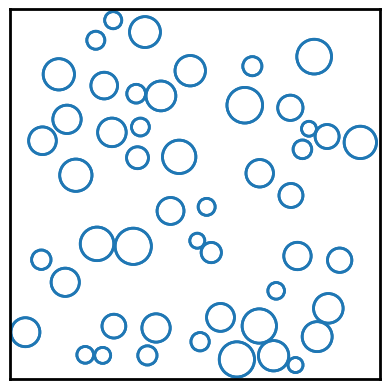

The script that saved this image:
import numpy as np
import matplotlib.pyplot as plt
from matplotlib.patches import Circle
from matplotlib import animation
from itertools import combinations


class Particle:
    """A class representing a two-dimensional particle."""

    def __init__(self, x, y, vx, vy, radius=0.01, styles=None):
        """Initialize the particle's position, velocity, and radius.

        Any key-value pairs passed in the styles dictionary will be passed
        as arguments to Matplotlib's Circle patch constructor.

        """

        self.r = np.array((x, y))
        self.v = np.array((vx, vy))
        self.radius = radius

        self.styles = styles
        if not self.styles:
            # Default circle styles
            self.styles = {"edgecolor": "b", "fill": False}

    # For convenience, map the components of the particle's position and
    # velocity vector onto the attributes x, y, vx and vy.
    @property
    def x(self):
        return self.r[0]

    @x.setter
    def x(self, value):
        self.r[0] = value

    @property
    def y(self):
        return self.r[1]

    @y.setter
    def y(self, value):
        self.r[1] = value

    @property
    def vx(self):
        return self.v[0]

    @vx.setter
    def vx(self, value):
        self.v[0] = value

    @property
    def vy(self):
        return self.v[1]

    @vy.setter
    def vy(self, value):
        self.v[1] = value

    def overlaps(self, other):
        """Does the circle of this Particle overlap that of other?"""

        return np.hypot(*(self.r - other.r)) < self.radius + other.radius

    def draw(self, ax):
        """Add this Particle's Circle patch to the Matplotlib Axes ax."""

        circle = Circle(xy=self.r, radius=self.radius, **self.styles)
        ax.add_patch(circle)
        return circle

    def advance(self, dt):
        """Advance the Particle's position forward in time by dt."""

        self.r += self.v * dt

        # Make the Particles bounce off the walls
        if self.x - self.radius < 0:
            self.x = self.radius
            self.vx = -self.vx
        if self.x + self.radius > 1:
            self.x = 1 - self.radius
            self.vx = -self.vx
        if self.y - self.radius < 0:
            self.y = self.radius
            self.vy = -self.vy
        if self.y + self.radius > 1:
            self.y = 1 - self.radius
            self.vy = -self.vy


class Simulation:
    """A class for a simple hard-circle molecular dynamics simulation.

    The simulation is carried out on a square domain: 0 <= x < 1, 0 <= y < 1.

    """

    def __init__(self, n, radius=0.01, styles=None):
        """Initialize the simulation with n Particles with radii radius.

        radius can be a single value or a sequence with n values.

        Any key-value pairs passed in the styles dictionary will be passed
        as arguments to Matplotlib's Circle patch constructor when drawing
        the Particles.

        """

        self.init_particles(n, radius, styles)

    def init_particles(self, n, radius, styles=None):
        """Initialize the n Particles of the simulation.

        Positions and velocities are chosen randomly; radius can be a single
        value or a sequence with n values.

        """

        try:
            iterator = iter(radius)
            assert n == len(radius)
        except TypeError:
            # r isn't iterable: turn it into a generator that returns the
            # same value n times.
            def r_gen(n, radius):
                for i in range(n):
                    yield radius

            radius = r_gen(n, radius)

        self.n = n
        self.particles = []
        for i, rad in enumerate(radius):
            # Try to find a random initial position for this particle.
            while True:
                # Choose x, y so that the Particle is entirely inside the
                # domain of the simulation.
                x, y = rad + (1 - 2 * rad) * np.random.random(2)
                # Choose a random velocity (within some reasonable range of
                # values) for the Particle.
                vr = 0.1 * np.random.random() + 0.05
                vphi = 2 * np.pi * np.random.random()
                vx, vy = vr * np.cos(vphi), vr * np.sin(vphi)
                particle = Particle(x, y, vx, vy, rad, styles)
                # Check that the Particle doesn't overlap one that's already
                # been placed.
                for p2 in self.particles:
                    if p2.overlaps(particle):
                        break
                else:
                    self.particles.append(particle)
                    break

    def handle_collisions(self):
        """Detect and handle any collisions between the Particles.

        When two Particles collide, they do so elastically: their velocities
        change such that both energy and momentum are conserved.

        """

        def change_velocities(p1, p2):
            """
            Particles p1 and p2 have collided elastically: update their
            velocities.

            """

            m1, m2 = p1.radius**2, p2.radius**2
            M = m1 + m2
            r1, r2 = p1.r, p2.r
            d = np.linalg.norm(r1 - r2) ** 2
            v1, v2 = p1.v, p2.v
            u1 = v1 - 2 * m2 / M * np.dot(v1 - v2, r1 - r2) / d * (r1 - r2)
            u2 = v2 - 2 * m1 / M * np.dot(v2 - v1, r2 - r1) / d * (r2 - r1)
            p1.v = u1
            p2.v = u2

        # We're going to need a sequence of all of the pairs of particles when
        # we are detecting collisions. combinations generates pairs of indexes
        # into the self.particles list of Particles on the fly.
        pairs = combinations(range(self.n), 2)
        for i, j in pairs:
            if self.particles[i].overlaps(self.particles[j]):
                change_velocities(self.particles[i], self.particles[j])

    def advance_animation(self, dt):
        """Advance the animation by dt, returning the updated Circles list."""

        for i, p in enumerate(self.particles):
            p.advance(dt)
            self.circles[i].center = p.r
        self.handle_collisions()
        return self.circles

    def advance(self, dt):
        """Advance the animation by dt."""
        for i, p in enumerate(self.particles):
            p.advance(dt)
        self.handle_collisions()

    def init(self):
        """Initialize the Matplotlib animation."""

        self.circles = []
        for particle in self.particles:
            self.circles.append(particle.draw(self.ax))
        return self.circles

    def animate(self, i):
        """The function passed to Matplotlib's FuncAnimation routine."""

        self.advance_animation(0.01)
        return self.circles

    def do_animation(self, save=False):
        """Set up and carry out the animation of the molecular dynamics.

        To save the animation as a MP4 movie, set save=True.
        """

        fig, self.ax = plt.subplots()
        for s in ["top", "bottom", "left", "right"]:
            self.ax.spines[s].set_linewidth(2)
        self.ax.set_aspect("equal", "box")
        self.ax.set_xlim(0, 1)
        self.ax.set_ylim(0, 1)
        self.ax.xaxis.set_ticks([])
        self.ax.yaxis.set_ticks([])
        anim = animation.FuncAnimation(
            fig, self.animate, init_func=self.init, frames=800, interval=2, blit=True
        )
        if save:
            Writer = animation.writers["ffmpeg"]
            writer = Writer(fps=100, bitrate=1800)
            anim.save("collision.mp4", writer=writer)
        else:
            plt.show()


if __name__ == "__main__":
    nparticles = 50
    radii = np.random.random(nparticles) * 0.03 + 0.02
    styles = {"edgecolor": "C0", "linewidth": 2, "fill": None}
    sim = Simulation(nparticles, radii, styles)
    sim.do_animation(save=False)
